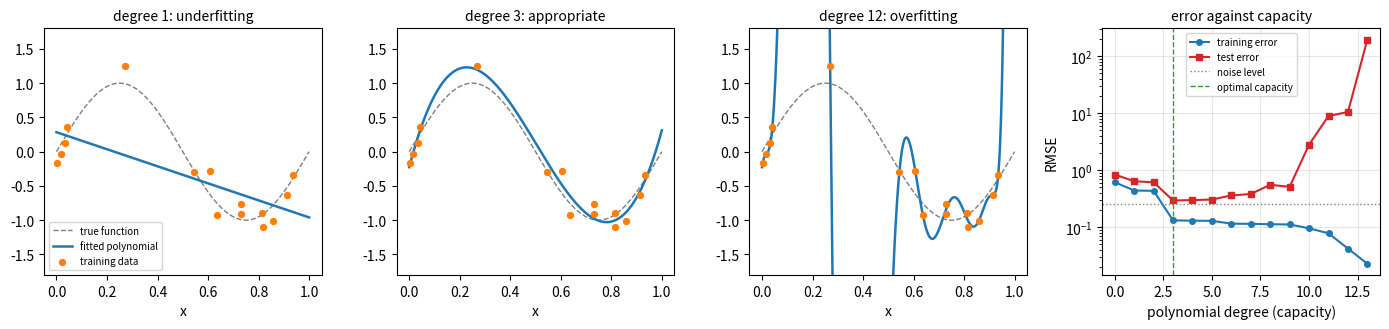

Reproduce this figure in Python.
"""Capacity and generalization on a toy regression problem: noisy samples of
sin(2 pi x) fitted by least-squares polynomials of degree 1, 3 and 12, and the
training and test root-mean-square errors as functions of the degree."""

import numpy as np
import matplotlib.pyplot as plt

rng = np.random.default_rng(0)


def target(x):
    return np.sin(2 * np.pi * x)


n_train, noise = 15, 0.25
x_train = np.sort(rng.uniform(0, 1, n_train))
y_train = target(x_train) + noise * rng.standard_normal(n_train)
x_test = rng.uniform(0, 1, 2000)
y_test = target(x_test) + noise * rng.standard_normal(x_test.size)


def fit(degree):
    # a Legendre basis keeps the least-squares problem well conditioned
    return np.polynomial.Legendre.fit(x_train, y_train, degree, domain=[0, 1])


def rmse(p, x, y):
    return np.sqrt(np.mean((p(x) - y) ** 2))


fig, axes = plt.subplots(1, 4, figsize=(14, 3.4))
grid = np.linspace(0, 1, 400)
titles = {1: "degree 1: underfitting", 3: "degree 3: appropriate", 12: "degree 12: overfitting"}
for ax, degree in zip(axes[:3], titles):
    p = fit(degree)
    ax.plot(grid, target(grid), color="C7", lw=1, ls="--", label="true function")
    ax.plot(grid, p(grid), color="C0", lw=1.8, label="fitted polynomial")
    ax.scatter(x_train, y_train, s=18, color="C1", zorder=3, label="training data")
    ax.set_ylim(-1.8, 1.8)
    ax.set_title(titles[degree], fontsize=10)
    ax.set_xlabel("x")
axes[0].legend(fontsize=7, loc="lower left")

degrees = np.arange(0, 14)
train_err = [rmse(fit(d), x_train, y_train) for d in degrees]
test_err = [rmse(fit(d), x_test, y_test) for d in degrees]
ax = axes[3]
ax.plot(degrees, train_err, "o-", color="C0", ms=4, label="training error")
ax.plot(degrees, test_err, "s-", color="C3", ms=4, label="test error")
ax.axhline(noise, color="C7", lw=1, ls=":", label="noise level")
best = degrees[int(np.argmin(test_err))]
ax.axvline(best, color="C2", lw=1, ls="--", label="optimal capacity")
ax.set_yscale("log")
ax.set_xlabel("polynomial degree (capacity)")
ax.set_ylabel("RMSE")
ax.set_title("error against capacity", fontsize=10)
ax.legend(fontsize=7)
ax.grid(alpha=0.3)
fig.tight_layout()
